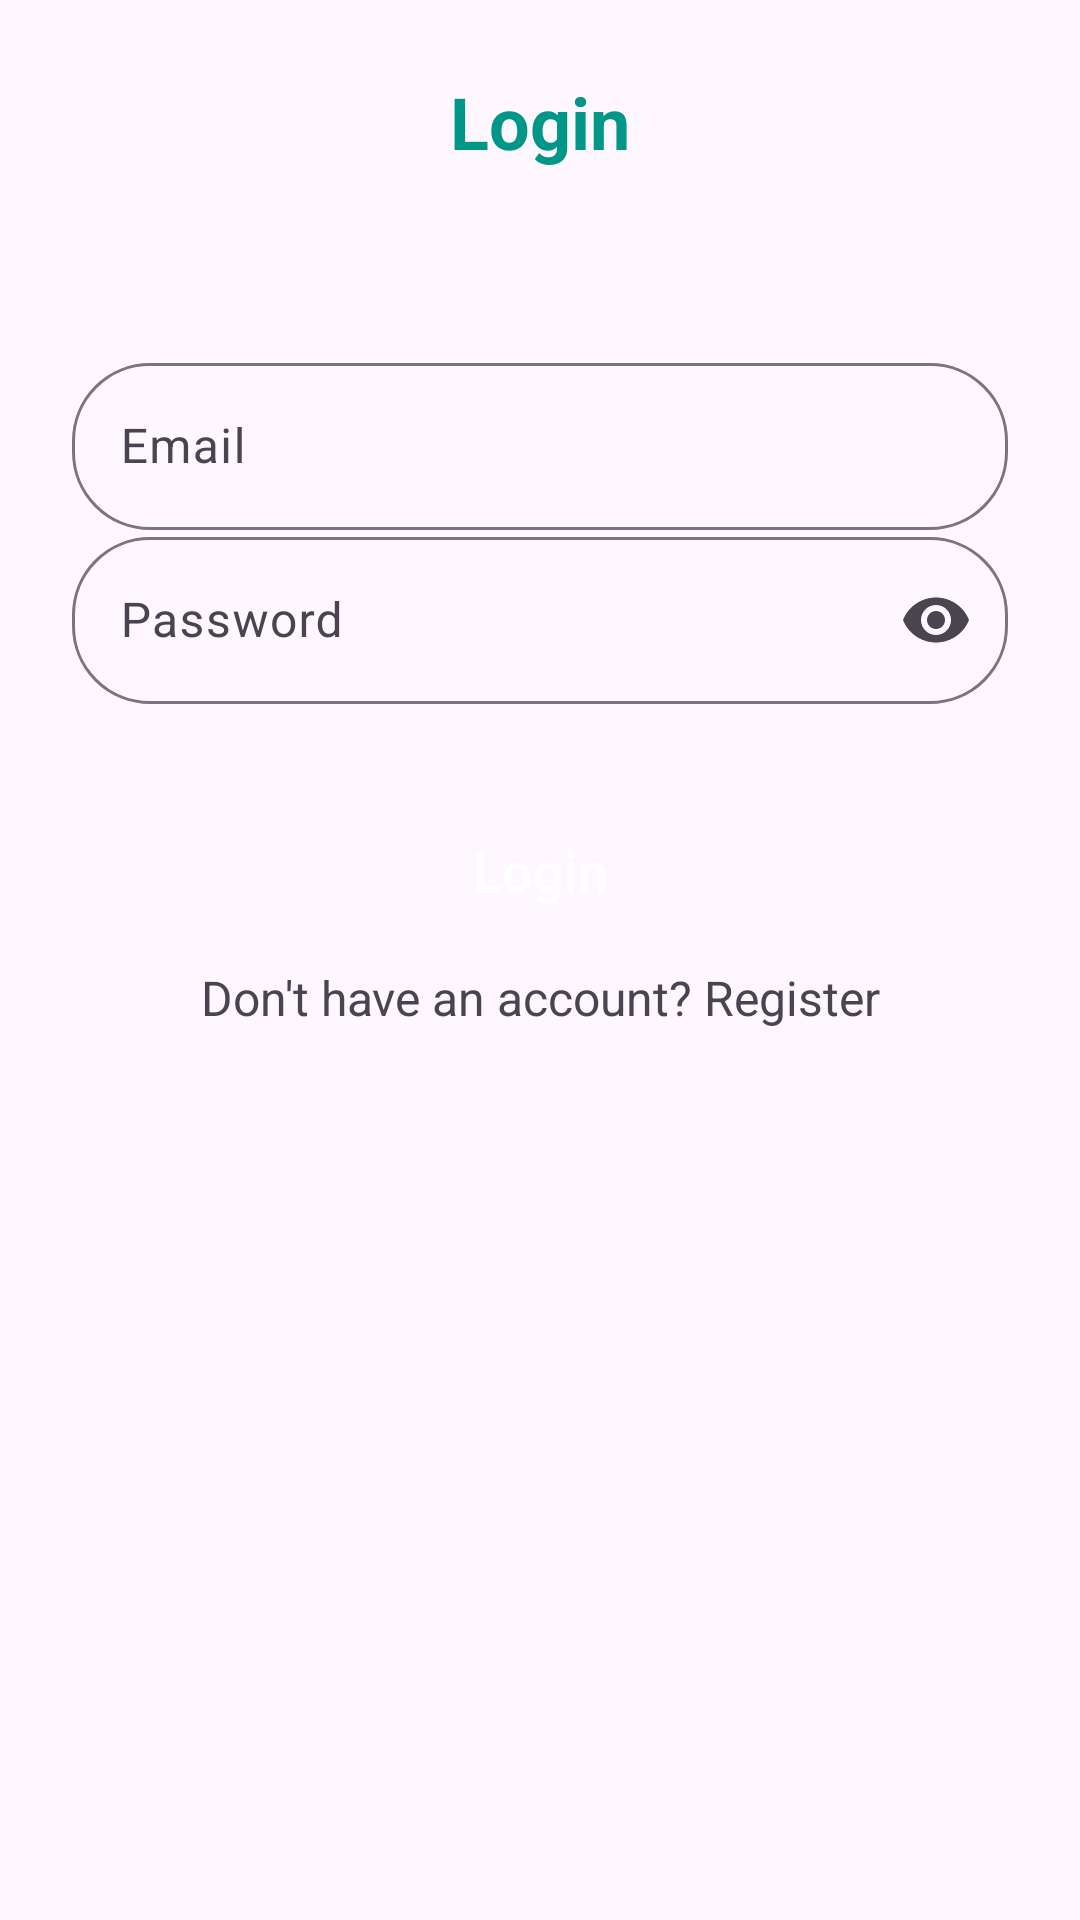

This screen was rendered from an Android layout file. Write that file and the resources it references.
<!-- AndroidManifest.xml: application theme Theme.StudentManagementSystemFirebaseApp -->
<!-- res/layout/activity_sign_in.xml -->
<?xml version="1.0" encoding="utf-8"?>
<androidx.constraintlayout.widget.ConstraintLayout xmlns:android="http://schemas.android.com/apk/res/android"
    xmlns:app="http://schemas.android.com/apk/res-auto"
    xmlns:tools="http://schemas.android.com/tools"
    android:id="@+id/main"
    android:layout_width="match_parent"
    android:layout_height="match_parent"
    tools:context=".SignInActivity">

    <TextView
        android:layout_width="wrap_content"
        android:layout_height="wrap_content"
        android:text="Login"
        android:textColor="@color/colorPrimary"
        android:textSize="24sp"
        android:textStyle="bold"
        app:layout_constraintBottom_toBottomOf="parent"
        app:layout_constraintEnd_toEndOf="parent"
        app:layout_constraintStart_toStartOf="parent"
        app:layout_constraintTop_toTopOf="parent"
        app:layout_constraintVertical_bias="0.04" />

    <com.google.android.material.textfield.TextInputLayout
        android:layout_width="match_parent"
        android:layout_height="wrap_content"
        android:layout_marginHorizontal="24dp"
        app:boxCornerRadiusBottomEnd="26dp"
        app:boxCornerRadiusBottomStart="26dp"
        app:boxCornerRadiusTopEnd="26dp"
        app:boxCornerRadiusTopStart="26dp"
        app:endIconMode="clear_text"
        app:layout_constraintBottom_toBottomOf="parent"
        app:layout_constraintEnd_toEndOf="parent"
        app:layout_constraintStart_toStartOf="parent"
        app:layout_constraintTop_toTopOf="parent"
        app:layout_constraintVertical_bias="0.20">

        <com.google.android.material.textfield.TextInputEditText
            android:id="@+id/et_email"
            android:layout_width="match_parent"
            android:layout_height="wrap_content"
            android:hint="Email"
            android:inputType="textEmailAddress" />

    </com.google.android.material.textfield.TextInputLayout>

    <com.google.android.material.textfield.TextInputLayout
        android:layout_width="match_parent"
        android:layout_height="wrap_content"
        android:layout_marginHorizontal="24dp"
        app:boxCornerRadiusBottomEnd="26dp"
        app:boxCornerRadiusBottomStart="26dp"
        app:boxCornerRadiusTopEnd="26dp"
        app:boxCornerRadiusTopStart="26dp"
        app:endIconMode="password_toggle"
        app:layout_constraintBottom_toBottomOf="parent"
        app:layout_constraintEnd_toEndOf="parent"
        app:layout_constraintStart_toStartOf="parent"
        app:layout_constraintTop_toTopOf="parent"
        app:layout_constraintVertical_bias="0.30">

        <com.google.android.material.textfield.TextInputEditText
            android:id="@+id/et_password"
            android:layout_width="match_parent"
            android:layout_height="wrap_content"
            android:hint="Password"
            android:inputType="textPassword" />

    </com.google.android.material.textfield.TextInputLayout>

    <androidx.appcompat.widget.AppCompatButton
        android:id="@+id/btn_login"
        android:layout_width="match_parent"
        android:layout_height="wrap_content"
        android:layout_marginHorizontal="24dp"
        android:background="@drawable/btn_bg"
        android:text="Login"
        android:textAllCaps="false"
        android:textColor="@color/white"
        android:textSize="18sp"
        app:layout_constraintBottom_toBottomOf="parent"
        app:layout_constraintEnd_toEndOf="parent"
        app:layout_constraintStart_toStartOf="parent"
        app:layout_constraintTop_toTopOf="parent"
        app:layout_constraintVertical_bias="0.45" />

    <TextView
        android:id="@+id/tv_register"
        android:layout_width="wrap_content"
        android:layout_height="wrap_content"
        android:text="Don't have an account? Register"
        android:textSize="16sp"
        app:layout_constraintBottom_toBottomOf="parent"
        app:layout_constraintEnd_toEndOf="parent"
        app:layout_constraintStart_toStartOf="parent"
        app:layout_constraintTop_toTopOf="parent"
        app:layout_constraintVertical_bias="0.52" />

</androidx.constraintlayout.widget.ConstraintLayout>
<!-- resources referenced by this layout -->
<resources>
  <color name="colorPrimary">#FF009688</color>
  <color name="white">#FFFFFFFF</color>
  <style name="Theme.StudentManagementSystemFirebaseApp" parent="Base.Theme.StudentManagementSystemFirebaseApp" />
  <style name="Base.Theme.StudentManagementSystemFirebaseApp" parent="Theme.Material3.DayNight.NoActionBar">
          
           <item name="colorPrimary">@color/colorPrimary</item>
      </style>
</resources>
